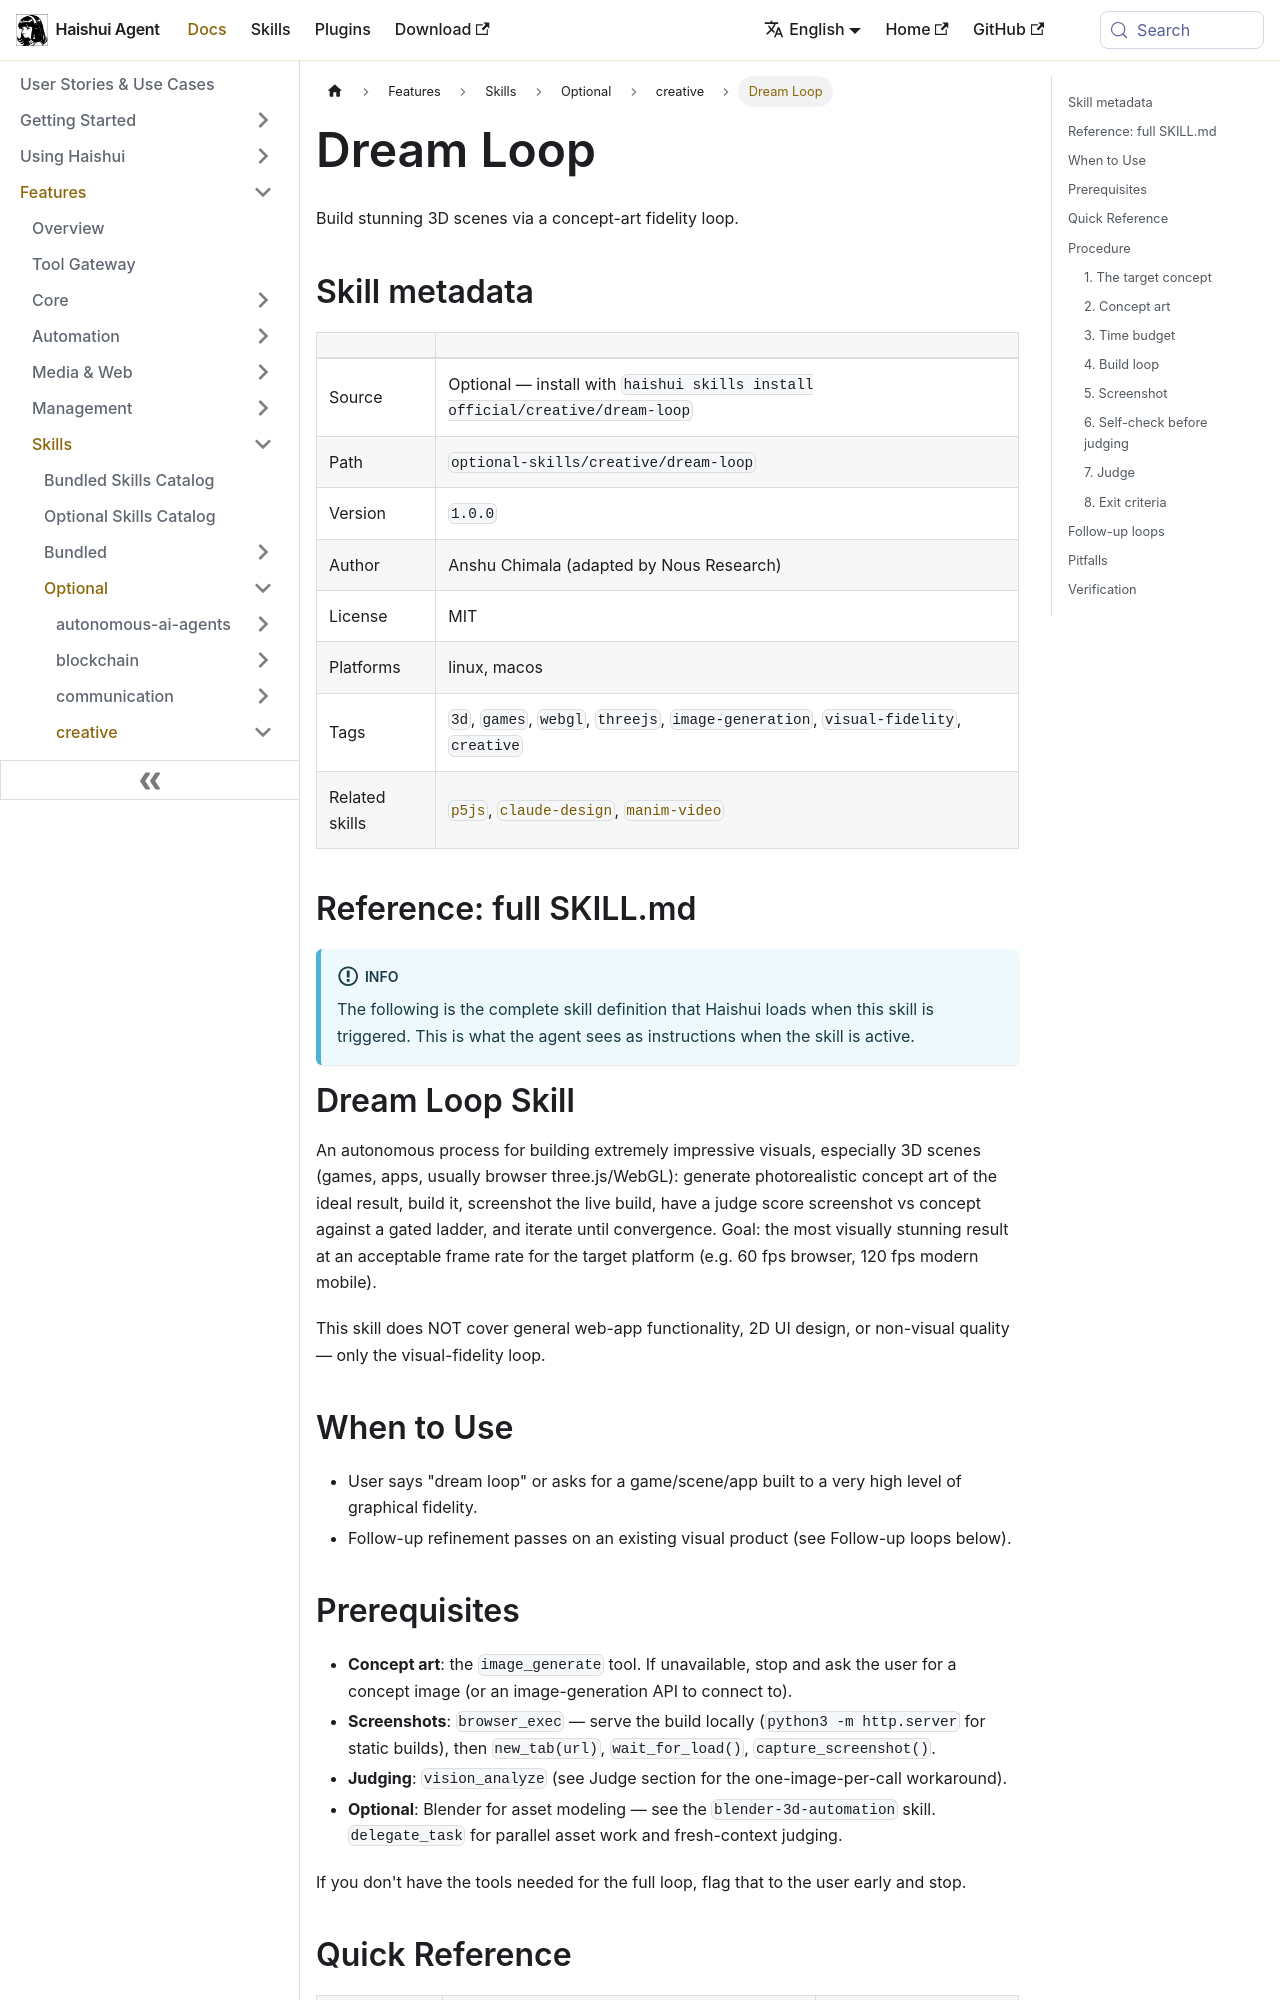

repository: aiqinghaiwork163/haishui-agent · page: docs/user-guide/skills/optional/creative/creative-dream-loop/index.html · generator: docusaurus

---
title: "Dream Loop — Build stunning 3D scenes via a concept-art fidelity loop"
sidebar_label: "Dream Loop"
description: "Build stunning 3D scenes via a concept-art fidelity loop"
---

{/* This page is auto-generated from the skill's SKILL.md by website/scripts/generate-skill-docs.py. Edit the source SKILL.md, not this page. */}

# Dream Loop

Build stunning 3D scenes via a concept-art fidelity loop.

## Skill metadata

| | |
|---|---|
| Source | Optional — install with `haishui skills install official/creative/dream-loop` |
| Path | `optional-skills/creative/dream-loop` |
| Version | `1.0.0` |
| Author | Anshu Chimala (adapted by Nous Research) |
| License | MIT |
| Platforms | linux, macos |
| Tags | `3d`, `games`, `webgl`, `threejs`, `image-generation`, `visual-fidelity`, `creative` |
| Related skills | [`p5js`](../../bundled/creative/creative-p5js.md), [`claude-design`](../../bundled/creative/creative-claude-design.md), [`manim-video`](../../bundled/creative/creative-manim-video.md) |

## Reference: full SKILL.md

:::info
The following is the complete skill definition that Haishui loads when this skill is triggered. This is what the agent sees as instructions when the skill is active.
:::

# Dream Loop Skill

An autonomous process for building extremely impressive visuals, especially 3D
scenes (games, apps, usually browser three.js/WebGL): generate photorealistic
concept art of the ideal result, build it, screenshot the live build, have a
judge score screenshot vs concept against a gated ladder, and iterate until
convergence. Goal: the most visually stunning result at an acceptable frame
rate for the target platform (e.g. 60 fps browser, 120 fps modern mobile).

This skill does NOT cover general web-app functionality, 2D UI design, or
non-visual quality — only the visual-fidelity loop.

## When to Use

- User says "dream loop" or asks for a game/scene/app built to a very high
  level of graphical fidelity.
- Follow-up refinement passes on an existing visual product (see Follow-up
  loops below).

## Prerequisites

- **Concept art**: the `image_generate` tool. If unavailable, stop and ask the
  user for a concept image (or an image-generation API to connect to).
- **Screenshots**: `browser_exec` — serve the build locally
  (`python3 -m http.server` for static builds), then `new_tab(url)`,
  `wait_for_load()`, `capture_screenshot()`.
- **Judging**: `vision_analyze` (see Judge section for the one-image-per-call
  workaround).
- **Optional**: Blender for asset modeling — see the `blender-3d-automation`
  skill. `delegate_task` for parallel asset work and fresh-context judging.

If you don't have the tools needed for the full loop, flag that to the user
early and stop.

## Quick Reference

| Stage | What happens | Artifacts (`.dream-loop/`) |
|---|---|---|
| 1. Target | Get/confirm the user's description | notes |
| 2. Concept | Generate "in-engine screenshot" concept art | `concept.png` |
| 3. Budget | Record time budget & start time (if given) | notes |
| 4. Build | Implement the concept as well as possible in one go | source, plans |
| 5. Screenshot | Capture live build at concept resolution | `round-N.png` |
| 6. Self-check | Rigorous side-by-side audit before judging | assessment log |
| 7. Judge | Ladder-scored comparison, actionable directives | verdict log |
| 8. Iterate/Exit | Address directives or exit per criteria | — |

## Procedure
